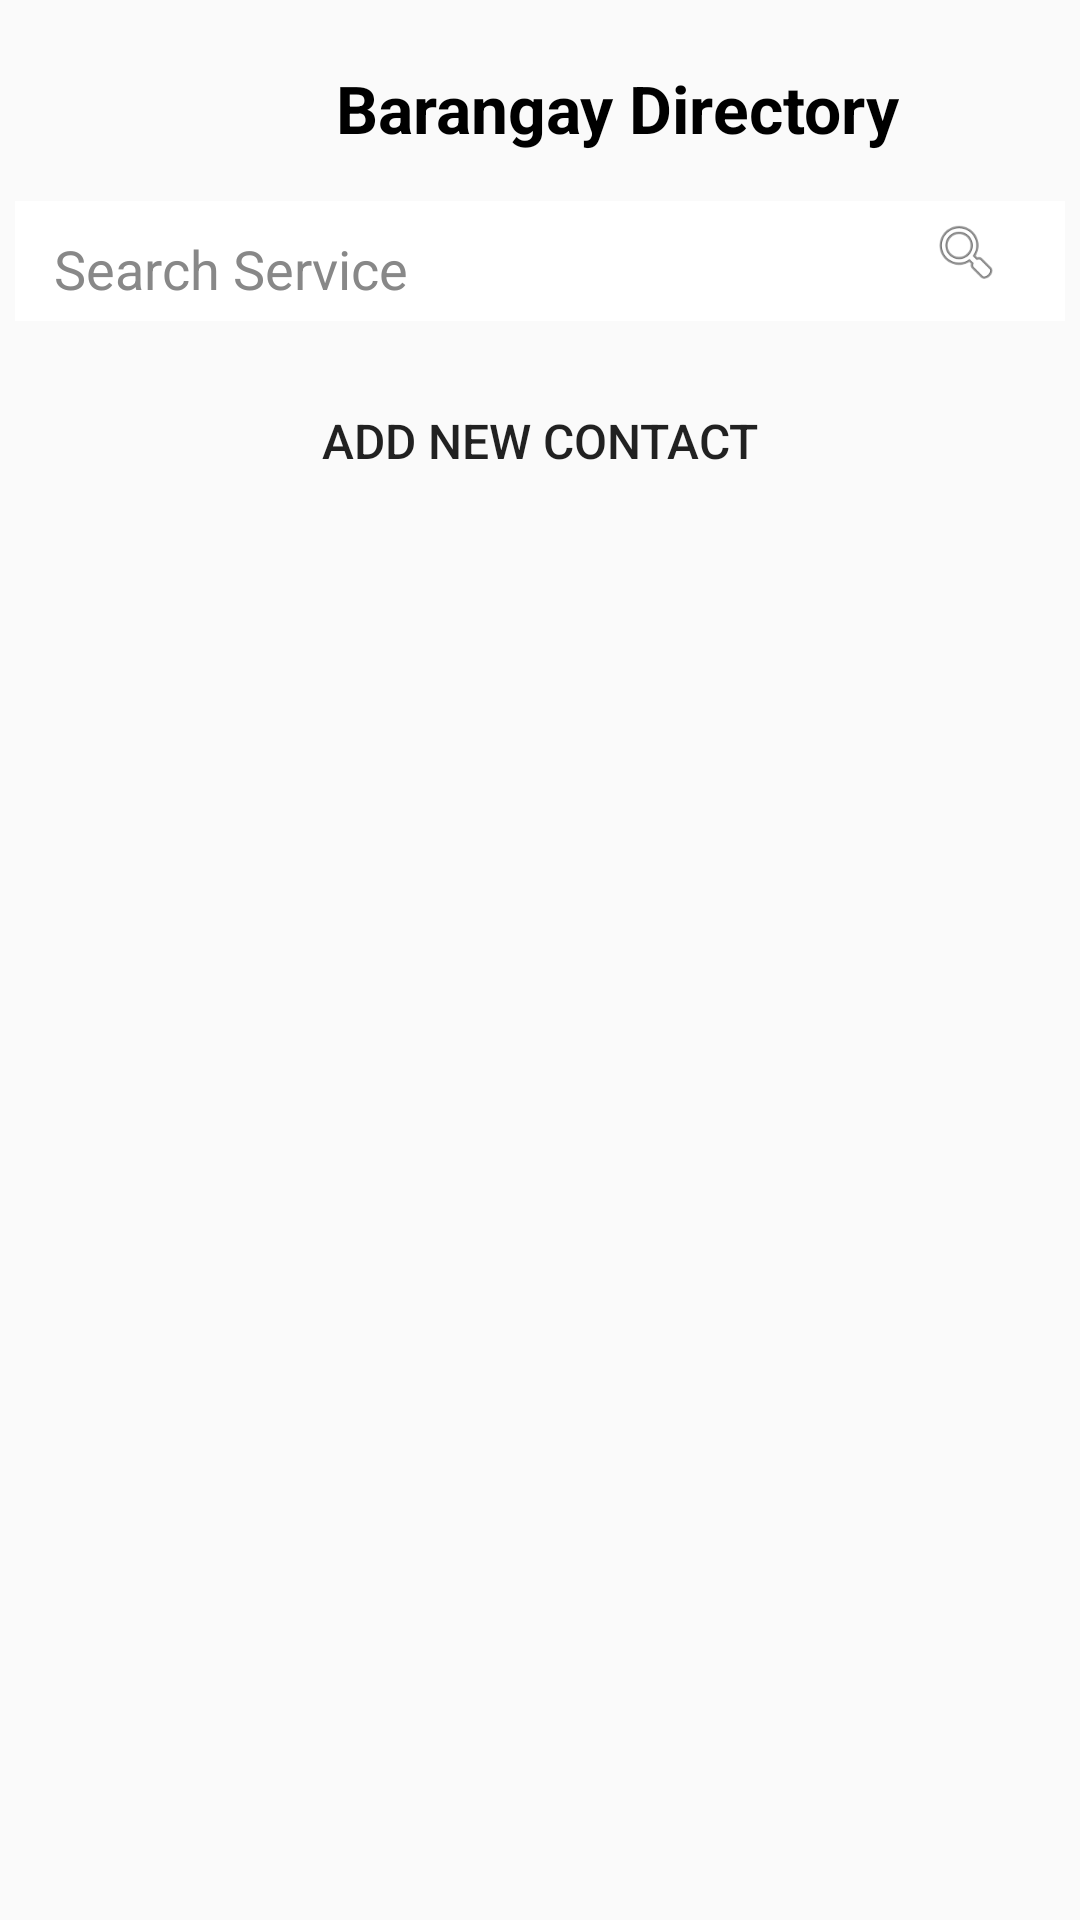

This screen was rendered from an Android layout file. Write that file and the resources it references.
<!-- AndroidManifest.xml: application theme Theme.BrgyOneStop -->
<!-- res/layout/activity_admin_barangay_directory.xml -->
<?xml version="1.0" encoding="utf-8"?>
<RelativeLayout xmlns:android="http://schemas.android.com/apk/res/android"
    android:layout_width="match_parent"
    android:layout_height="match_parent">
    <LinearLayout
        android:layout_width="match_parent"
        android:layout_height="match_parent"
        android:orientation="vertical">
        <LinearLayout
            android:layout_width="match_parent"
            android:layout_height="wrap_content"
            android:orientation="horizontal"
            android:layout_marginTop="20dp">
            <ImageView
                android:id="@+id/imageview_allcomplaints_back"
                android:layout_width="32dp"
                android:layout_height="32dp"
                android:src="@drawable/arrow_back"
                android:layout_gravity="center"
                android:layout_marginLeft="20dp"
                android:clickable="true" />
            <TextView
                android:layout_width="wrap_content"
                android:layout_height="wrap_content"
                android:text="Barangay Directory"
                android:textColor="@color/black"
                android:textStyle="bold"
                android:textSize="22sp"
                android:layout_gravity="center"
                android:layout_marginLeft="60dp" />
        </LinearLayout>

        <LinearLayout
            android:layout_width="350dp"
            android:layout_height="40dp"
            android:orientation="horizontal"
            android:padding="5dp"
            android:background="#FFFFFF"
            android:layout_gravity="center"
            android:layout_marginTop="15dp">

            <EditText
                android:layout_width="300dp"
                android:layout_height="35dp"
                android:hint="Search Service"
                android:background="@android:color/transparent"
                android:paddingStart="8dp"
                android:textColor="#000"
                android:textColorHint="#888"/>
            <ImageView
                android:layout_width="24dp"
                android:layout_height="24dp"
                android:src="@android:drawable/ic_menu_search"/>
        </LinearLayout>
        <Button
            android:id="@+id/button_add_contact"
            android:layout_width="300dp"
            android:layout_height="40dp"
            android:background="@drawable/rounded_shape"
            android:text="Add New Contact"
            android:textSize="16sp"
            android:layout_gravity="center"
            android:layout_marginTop="20dp"/>
        <LinearLayout
            android:layout_width="match_parent"
            android:layout_height="match_parent"
            android:orientation="vertical">

            <ListView
                android:id="@+id/officeList"
                android:layout_width="match_parent"
                android:layout_height="606dp"
                android:layout_marginTop="17dp"
                android:orientation="vertical"
                android:padding="8dp">

            </ListView>
        </LinearLayout>
    </LinearLayout>
</RelativeLayout>
<!-- resources referenced by this layout -->
<resources>
  <color name="black">#000000</color>
  <style name="Theme.BrgyOneStop" parent="Theme.AppCompat.DayNight.NoActionBar">
          
          <item name="colorPrimary">@color/crimson</item>
          <item name="colorOnPrimary">@color/white</item>
  
          
          <item name="colorSecondary">@color/royal_blue</item>
          <item name="colorOnSecondary">@color/black</item>
  
          
          <item name="colorTertiary">@color/mustard_yellow</item>
      </style>
  <color name="crimson">#DC143C</color>
  <color name="white">#FFFFFF</color>
  <color name="royal_blue">#4169E1</color>
  <color name="mustard_yellow">#FFDB58</color>
</resources>
